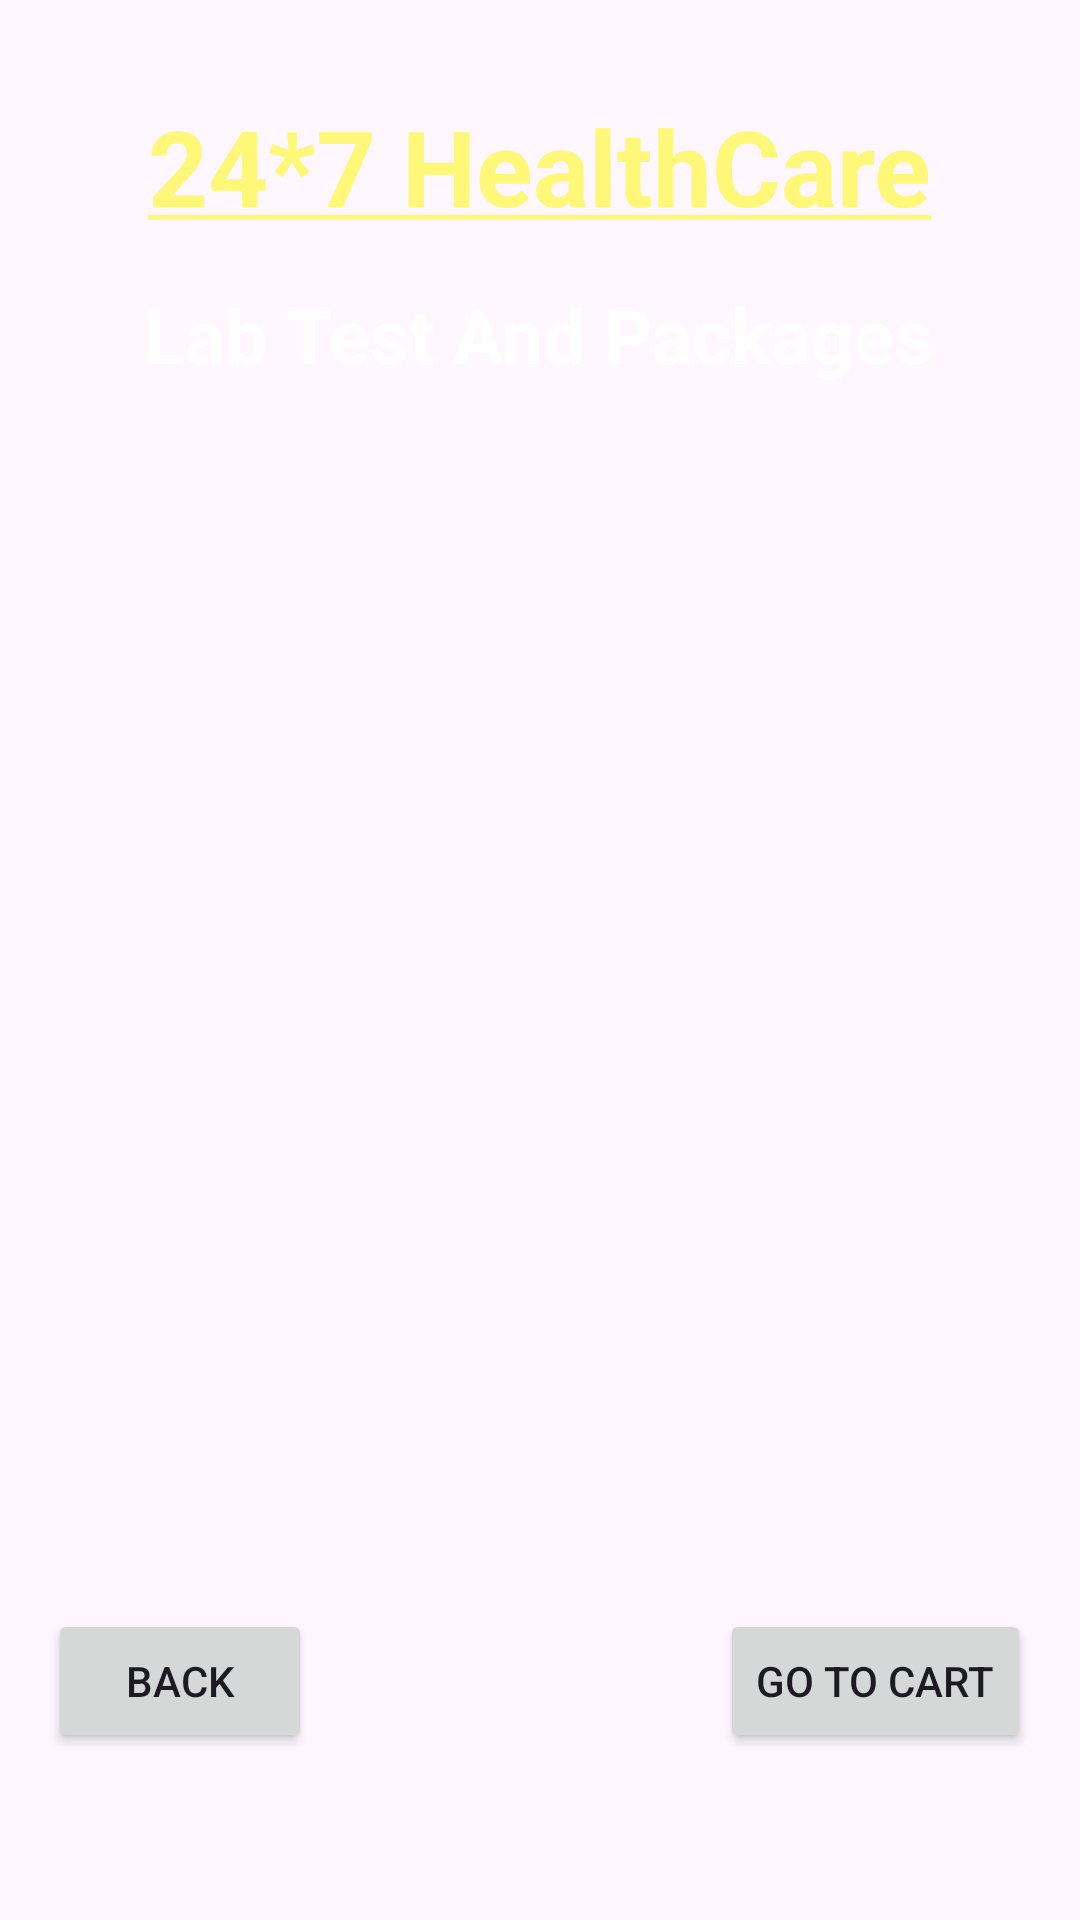

Write the Android layout XML for this screen, with the resource values it uses.
<!-- AndroidManifest.xml: application theme Theme.CareTrack -->
<!-- res/layout/activity_lab_test.xml -->
<?xml version="1.0" encoding="utf-8"?>
<LinearLayout xmlns:android="http://schemas.android.com/apk/res/android"
    xmlns:app="http://schemas.android.com/apk/res-auto"
    xmlns:tools="http://schemas.android.com/tools"
    android:layout_width="match_parent"
    android:layout_height="match_parent"
    android:background="@drawable/back1"
    android:orientation="vertical"
    android:padding="16dp"
    tools:context=".LabTestActivity">

    <TextView
        android:id="@+id/textViewDDName"
        android:layout_width="wrap_content"
        android:layout_height="wrap_content"
        android:text="@string/underlined_text"
        android:textColor="@color/yellowLight"
        android:textSize="35sp"
        android:textStyle="bold"
        android:layout_gravity="center"
        android:layout_marginTop="16dp" />

    <TextView
        android:id="@+id/textViewBMDPackageName"
        android:layout_width="wrap_content"
        android:layout_height="wrap_content"
        android:text="Lab Test And Packages"
        android:textColor="@color/colorWhite"
        android:textSize="25dp"
        android:textStyle="bold"
        android:layout_gravity="center"
        android:layout_marginTop="16dp" />

    <ListView
        android:id="@+id/editTextBMDMultiLine"
        android:layout_width="match_parent"
        android:layout_height="0dp"
        android:layout_weight="1"
        android:layout_marginTop="16dp"
        android:layout_marginBottom="16dp" />

    <LinearLayout
        android:layout_width="match_parent"
        android:layout_height="wrap_content"
        android:orientation="horizontal"
        android:gravity="center"
        android:layout_marginBottom="32dp">

        <Button
            android:id="@+id/buttonBMDBack"
            android:layout_width="wrap_content"
            android:layout_height="wrap_content"
            android:layout_marginEnd="16dp"
            android:layout_marginRight="50dp"
            android:layout_marginBottom="5dp"
            android:text="Back" />

        <Button
            android:id="@+id/buttonBMDAddToCart"
            android:layout_width="wrap_content"
            android:layout_height="wrap_content"
            android:layout_marginLeft="120dp"
            android:layout_marginBottom="5dp"
            android:text="Go To Cart" />
    </LinearLayout>

</LinearLayout>
<!-- resources referenced by this layout -->
<resources>
  <color name="colorWhite">#FFFFFF</color>
  <color name="yellowLight">#fff777</color>
  <string name="underlined_text">
          <u>24*7 HealthCare</u>
      </string>
  <style name="Theme.CareTrack" parent="Base.Theme.CareTrack" />
  <style name="Base.Theme.CareTrack" parent="Theme.Material3.DayNight.NoActionBar">
          
          
      </style>
</resources>
